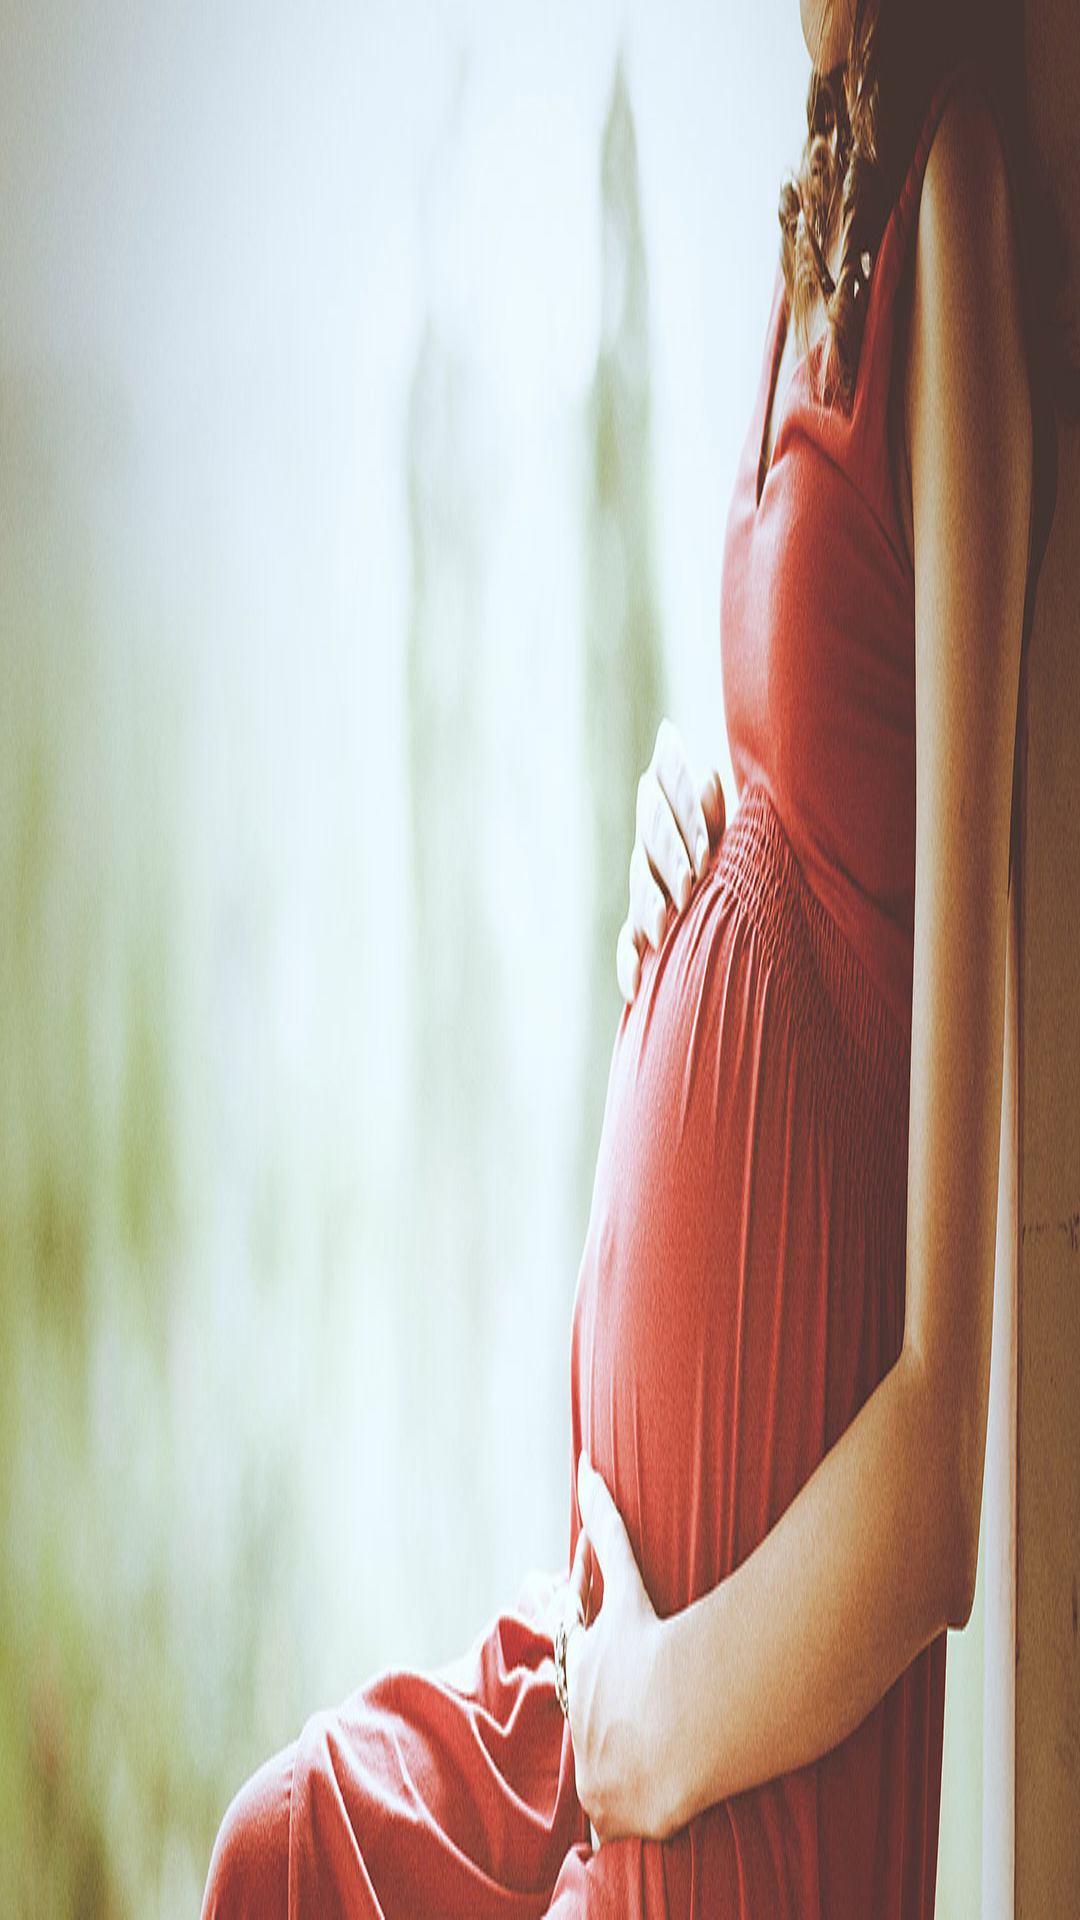

Produce the Android XML layout that renders to this screen, including the resource entries it uses.
<!-- AndroidManifest.xml: application theme AppTheme -->
<!-- res/layout/nav_header_main.xml -->
<?xml version="1.0" encoding="utf-8"?>
<LinearLayout xmlns:android="http://schemas.android.com/apk/res/android"
    xmlns:app="http://schemas.android.com/apk/res-auto"
    android:layout_width="match_parent"
    android:layout_height="@dimen/nav_header_height"
    android:background="@mipmap/mother"
    android:gravity="bottom"
    android:orientation="vertical"
    android:paddingBottom="@dimen/activity_vertical_margin"
    android:paddingLeft="@dimen/activity_horizontal_margin"
    android:paddingRight="@dimen/activity_horizontal_margin"
    android:paddingTop="@dimen/activity_vertical_margin"
    android:theme="@style/ThemeOverlay.AppCompat.Dark">

    
        
        
        
        

</LinearLayout>
<!-- resources referenced by this layout -->
<resources>
  <dimen name="activity_horizontal_margin">16dp</dimen>
  <dimen name="activity_vertical_margin">16dp</dimen>
  <dimen name="nav_header_height">160dp</dimen>
  <!-- mipmap mother: jpg bitmap (mipmap-xhdpi, 127895 bytes) -->
  <style name="AppTheme" parent="Theme.AppCompat.Light.NoActionBar">
          
          <item name="colorPrimary">@color/colorPrimary</item>
          <item name="colorPrimaryDark">@color/colorPrimaryDark</item>
          <item name="colorAccent">@color/colorAccent</item>
      </style>
  <color name="colorPrimary">#E91E63</color>
  <color name="colorPrimaryDark">#C2185B</color>
  <color name="colorAccent">#E040FB</color>
</resources>
